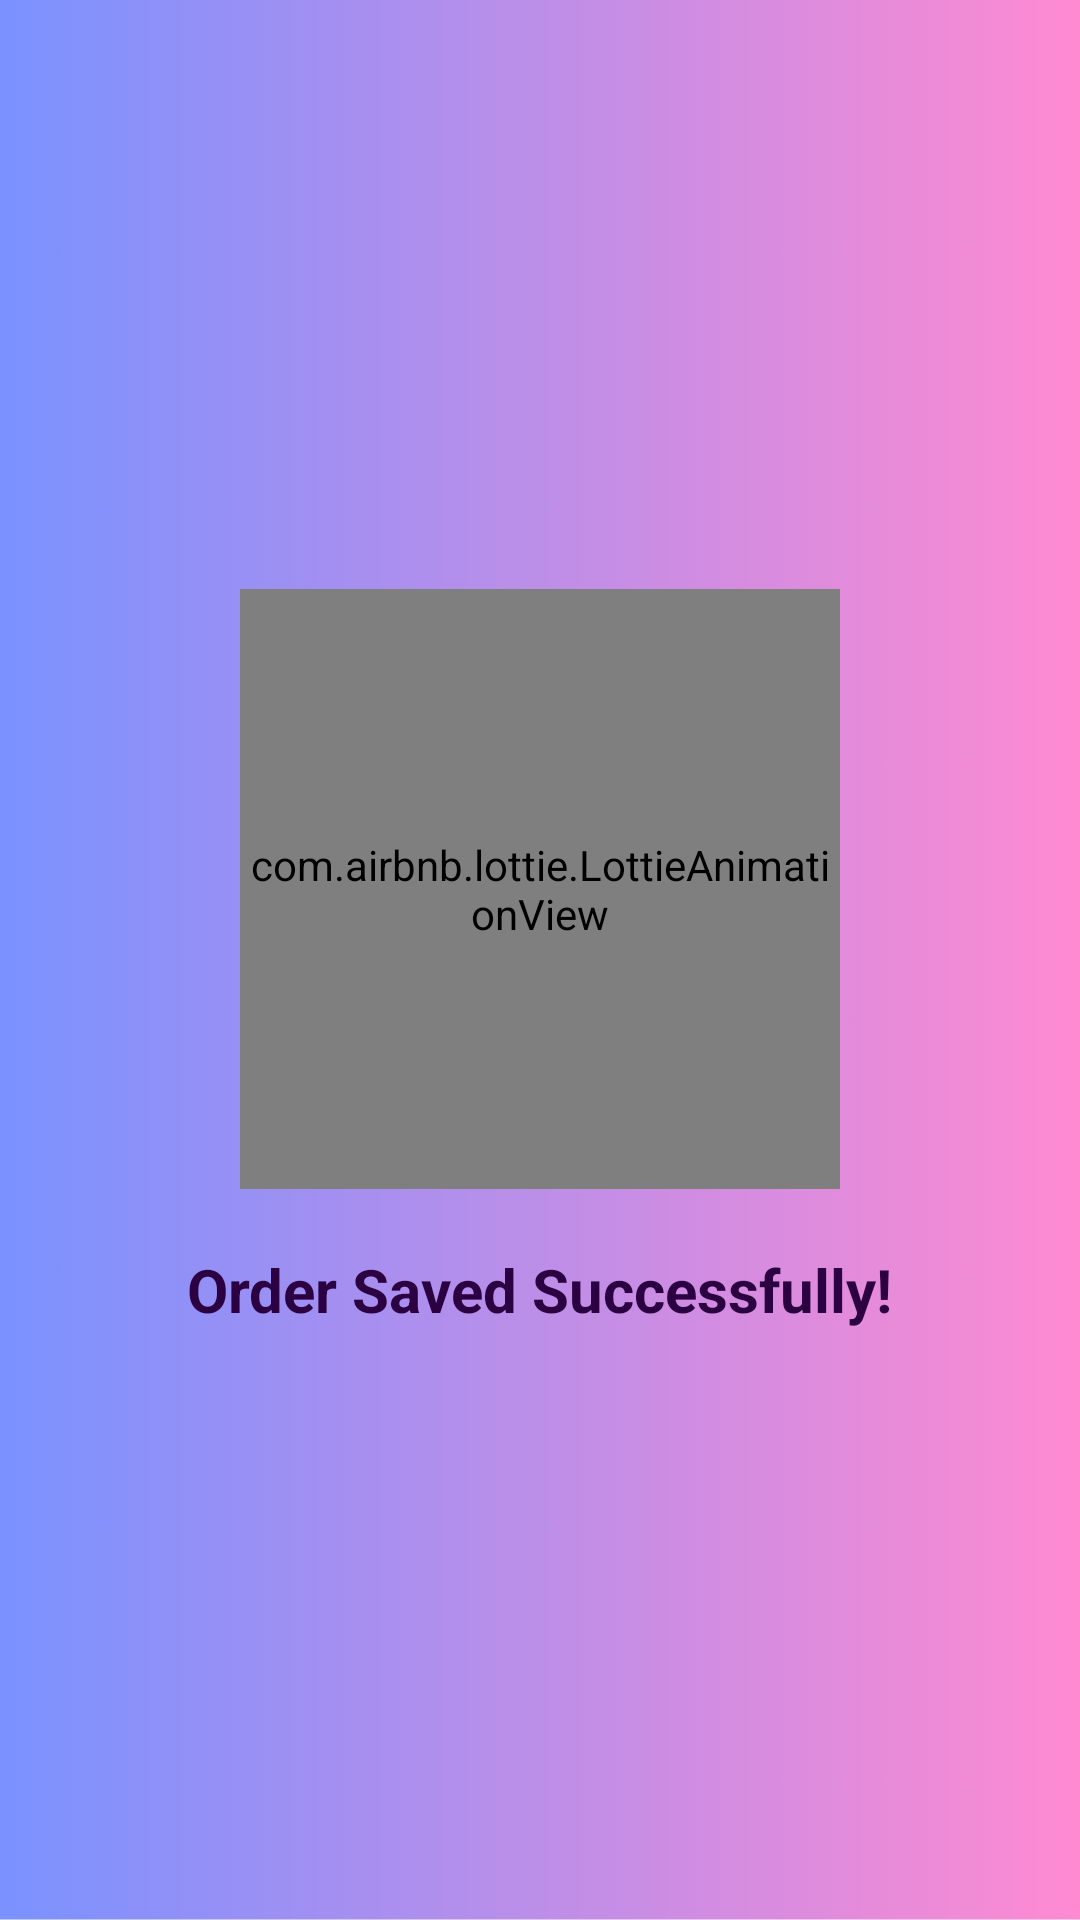

Write the Android layout XML for this screen, with the resource values it uses.
<!-- AndroidManifest.xml: application theme Theme.TrendGraphics -->
<!-- res/layout/activity_ordersaved.xml -->
<?xml version="1.0" encoding="utf-8"?>
<LinearLayout xmlns:android="http://schemas.android.com/apk/res/android"
    xmlns:app="http://schemas.android.com/apk/res-auto"
    android:layout_width="match_parent"
    android:layout_height="match_parent"
    android:gravity="center"
    android:orientation="vertical"
    android:background="@drawable/bg">

    
    <com.airbnb.lottie.LottieAnimationView
        android:id="@+id/llottieCheckmark"
        android:layout_width="200dp"
        android:layout_height="200dp"
        app:lottie_rawRes="@raw/checkmark"
        app:lottie_autoPlay="true"
        app:lottie_loop="false" />

    
    <TextView
        android:id="@+id/successText"
        android:layout_width="wrap_content"
        android:layout_height="wrap_content"
        android:text="Order Saved Successfully!"
        android:textSize="20sp"
        android:textColor="#2B0142"
        android:textStyle="bold"
        android:paddingTop="20dp" />

</LinearLayout>
<!-- resources referenced by this layout -->
<resources>
  <!-- drawable bg: png bitmap (drawable, 58974 bytes) -->
  <style name="Theme.TrendGraphics" parent="Base.Theme.TrendGraphics" />
  <style name="Base.Theme.TrendGraphics" parent="Theme.Material3.DayNight.NoActionBar">
          
          
      </style>
</resources>
